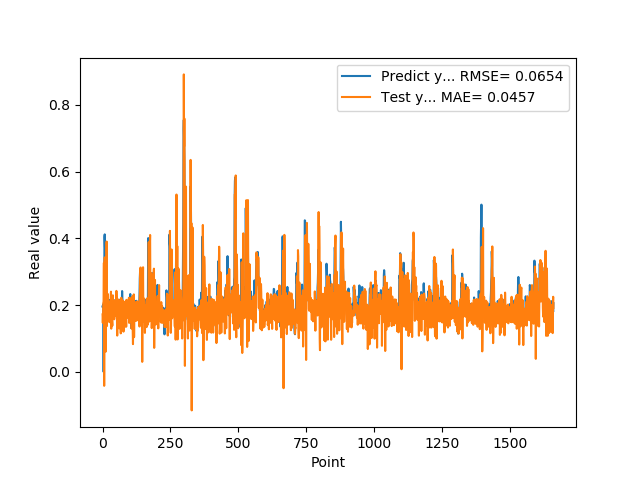

Values plotted in this chart, from the file beside it:
1.955727785830000398e-01, 1.722019261343806229e-01
1.954265981910000005e-01, 1.467464060350279764e-01
2.004670947789999880e-01, 1.676185689655878552e-01
2.029463946819999587e-01, 2.075117300748832716e-01
0.000000000000000000e+00, 2.083234979457112834e-01
1.862521618600000151e-01, 3.265962848912031258e-01
1.862153261900000301e-01, -4.182485579870919012e-02
4.038094580169999670e-01, 2.415894587678262539e-01
4.118085205549999461e-01, 3.428496177943484713e-01
3.743042349819999948e-01, 1.248508071525502583e-01
3.571429848669999685e-01, 3.301517771495258158e-01
2.572054266930000055e-01, 2.187822574347927096e-01
2.409307956699999753e-01, 6.077700481393120274e-02
2.253161966800000249e-01, 1.941321276139520713e-01
1.935185044999999937e-01, 2.681451783031006397e-01
1.787700653079999924e-01, 3.902891223406433352e-01
1.622045934200000150e-01, 1.371959688865990734e-01
1.761920750140000269e-01, 1.788547764179056754e-01
1.883655935530000325e-01, 2.056339637707327028e-01
1.861467957499999548e-01, 2.335103667954798456e-01
1.954913884399999968e-01, 1.777993842169575955e-01
1.954011768099999935e-01, 1.851648769552154128e-01
1.660518944260000185e-01, 1.764718442951641320e-01
1.907722949980000249e-01, 1.858594830525947816e-01
2.156041562559999625e-01, 1.498100200633412094e-01
1.898660957809999716e-01, 1.721507491089087072e-01
1.770474612709999895e-01, 1.943136074325244878e-01
2.001174986360000074e-01, 2.108174977968232666e-01
1.948629021640000125e-01, 1.512339728810991324e-01
1.922753006219999894e-01, 1.476241846984442663e-01
1.779100298880000042e-01, 2.195948040307613702e-01
1.810636967419999854e-01, 2.401894299672261701e-01
1.680064052340000114e-01, 1.293480736051335900e-01
1.635809391740000174e-01, 1.774910880681681014e-01
1.706920862200000111e-01, 1.649164579643973283e-01
1.916799396280000345e-01, 1.477133129861201710e-01
2.085516005749999957e-01, 1.382358782536441677e-01
2.058236002919999752e-01, 2.121857074627343243e-01
1.828240007160000513e-01, 2.292634728970053271e-01
1.857409924269999846e-01, 1.671596921734936347e-01
1.775099337099999841e-01, 2.040482072314770134e-01
1.752161234619999952e-01, 1.592940039065735558e-01
1.971126049759999999e-01, 1.633189463114162743e-01
1.845117062330000057e-01, 1.575019823898581306e-01
1.984785944219999987e-01, 1.868097426303435837e-01
2.143009155989999692e-01, 1.788884347260834284e-01
1.841159015890000139e-01, 1.733686508289308259e-01
2.104043960570000094e-01, 2.148346262393762973e-01
2.032361328599999739e-01, 1.666277712579757875e-01
2.088565975429999833e-01, 1.857407878719921912e-01
1.960448026660000231e-01, 1.698383100583902017e-01
1.900728046889999523e-01, 2.425176257451086836e-01
1.658952832220000062e-01, 2.119891983333849206e-01
1.872539073229999851e-01, 1.584080806196939695e-01
1.852532625200000171e-01, 1.086381025931877631e-01
1.799222826959999966e-01, 1.937772981492942581e-01
2.012764066460000223e-01, 1.973314813473600327e-01
1.978618204589999985e-01, 1.474218925618582809e-01
1.950792670250000027e-01, 2.044756235394964983e-01
1.711323857310000085e-01, 2.166500546483658418e-01
1.623787879939999901e-01, 2.025202853179847995e-01
... 1,599 more rows
